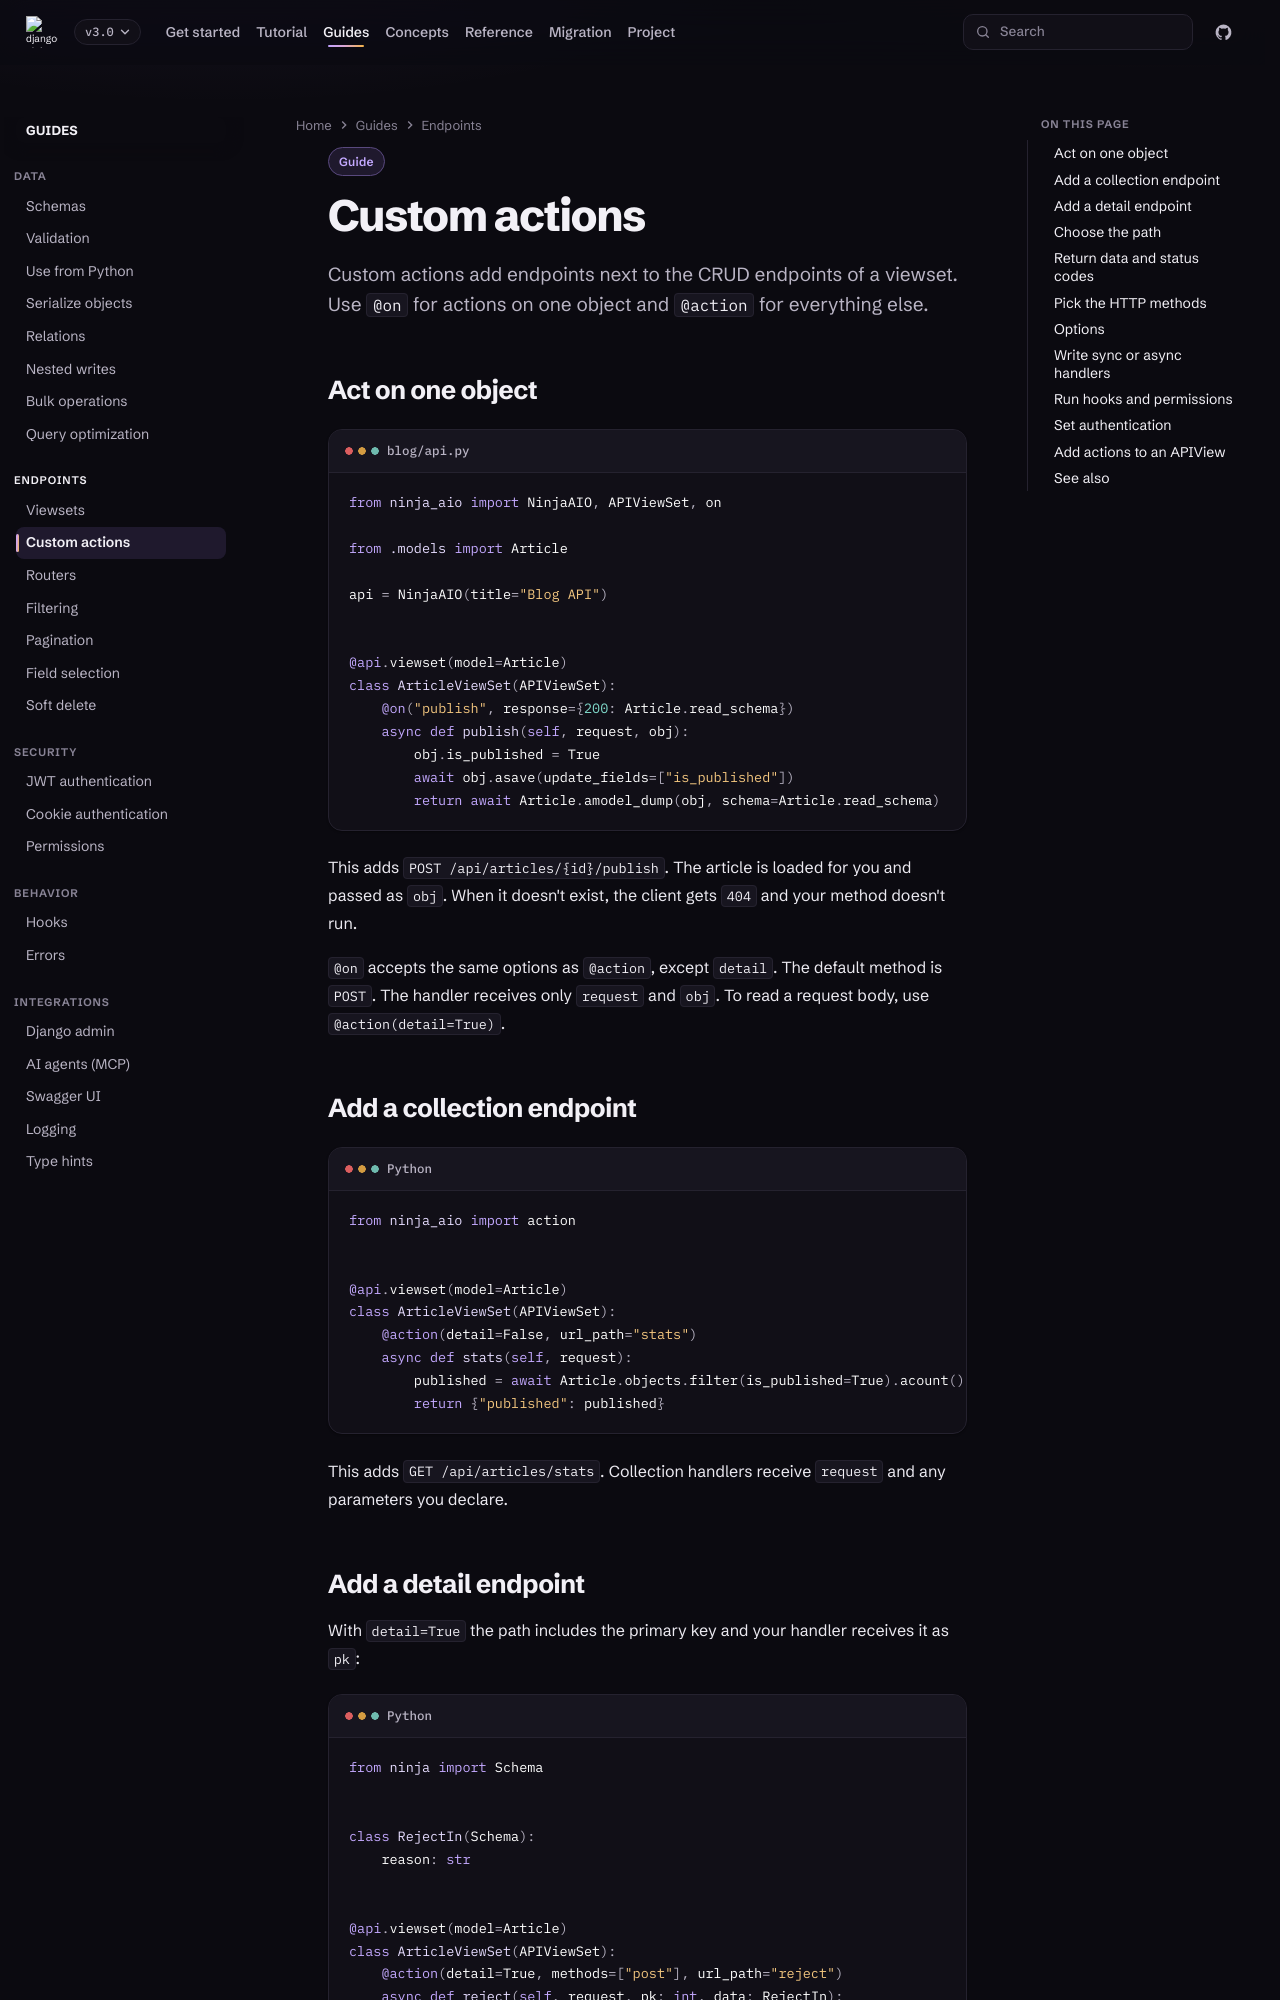

repository: caspel26/django-ninja-aio-crud · page: 3.0/guides/custom-actions/index.html · generator: mkdocs

---
type: guide
title: Custom actions
description: Add your own endpoints to a viewset with @action and @on.
---

# Custom actions

Custom actions add endpoints next to the CRUD endpoints of a viewset. Use
`@on` for actions on one object and `@action` for everything else.

## Act on one object

```python title="blog/api.py"
from ninja_aio import NinjaAIO, APIViewSet, on

from .models import Article

api = NinjaAIO(title="Blog API")


@api.viewset(model=Article)
class ArticleViewSet(APIViewSet):
    @on("publish", response={200: Article.read_schema})
    async def publish(self, request, obj):
        obj.is_published = True
        await obj.asave(update_fields=["is_published"])
        return await Article.amodel_dump(obj, schema=Article.read_schema)
```

This adds `POST /api/articles/{id}/publish`. The article is loaded for you
and passed as `obj`. When it doesn't exist, the client gets `404` and your
method doesn't run.

`@on` accepts the same options as `@action`, except `detail`. The default
method is `POST`. The handler receives only `request` and `obj`. To read a
request body, use `@action(detail=True)`.

## Add a collection endpoint

```python
from ninja_aio import action


@api.viewset(model=Article)
class ArticleViewSet(APIViewSet):
    @action(detail=False, url_path="stats")
    async def stats(self, request):
        published = await Article.objects.filter(is_published=True).acount()
        return {"published": published}
```

This adds `GET /api/articles/stats`. Collection handlers receive `request`
and any parameters you declare.
